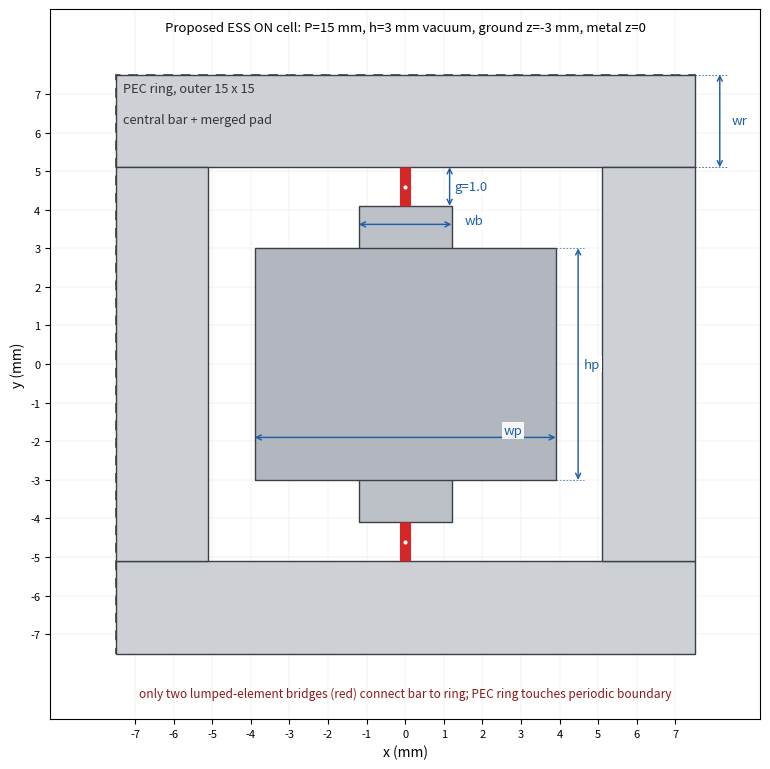

Python code for this plot:
# -*- coding: utf-8 -*-
"""Schematic of the proposed ESS ON unit cell (no CST, geometry only)."""
import matplotlib
matplotlib.use("Agg")
import matplotlib.pyplot as plt
from matplotlib.patches import Rectangle, FancyArrowPatch

P = 15.0
wr, wb, wp, hp = 2.4, 2.4, 7.8, 6.0
g = 1.0
a = P/2 - wr
yb = a - g
H0 = P/2

fig, ax = plt.subplots(figsize=(7.8, 7.8))
ax.set_aspect("equal")
ax.set_xlim(-9.2, 9.2)
ax.set_ylim(-9.2, 9.2)

ax.add_patch(Rectangle((-H0, -H0), P, P, fill=False, ls=(0, (5, 4)), lw=1.4, ec="0.35"))
ring = [
    (-H0, -H0, P, wr),
    (-H0, a, P, wr),
    (-H0, -a, wr, 2*a),
    (a, -a, wr, 2*a),
]
for x, y, w, h in ring:
    ax.add_patch(Rectangle((x, y), w, h, fc="#cdd0d5", ec="#3b3f46", lw=1.0, zorder=2))
ax.add_patch(Rectangle((-wb/2, -yb), wb, 2*yb, fc="#bcc0c7", ec="#3b3f46", lw=1.0, zorder=3))
ax.add_patch(Rectangle((-wp/2, -hp/2), wp, hp, fc="#b1b6bf", ec="#3b3f46", lw=1.0, zorder=4))
for s in (1, -1):
    y1, y2 = s*yb, s*a
    ax.plot([0, 0], [y1, y2], color="#d62728", lw=8, solid_capstyle="butt", zorder=6)
    ax.plot([0], [(y1+y2)/2], marker="o", ms=4.2, color="white", mec="#d62728", mew=1.2, zorder=7)

def arrow(x0, y0, x1, y1, text, tx, ty, ha="center", va="center", color="#1f5fa8"):
    ax.add_patch(FancyArrowPatch((x0, y0), (x1, y1), arrowstyle="<->", mutation_scale=9,
                                 lw=1.05, color=color, shrinkA=0, shrinkB=0, zorder=8))
    ax.text(tx, ty, text, color=color, fontsize=9.5, ha=ha, va=va, zorder=9,
            bbox=dict(fc="white", ec="none", alpha=0.9, pad=1.2))

def ext(x0, y0, x1, y1):
    ax.plot([x0, x1], [y0, y1], color="#1f5fa8", lw=0.6, ls=(0, (2, 2)), zorder=1)

# wr: outside the right edge
ext(H0, a, 8.35, a); ext(H0, H0, 8.35, H0)
arrow(8.15, a, 8.15, H0, "wr", 8.45, (a+H0)/2, ha="left")
# wb: above pad, straddling bar
arrow(-wb/2, 3.62, wb/2, 3.62, "wb", 1.55, 3.72, ha="left")
# wp: across pad
arrow(-wp/2, -1.9, wp/2, -1.9, "wp", 2.55, -1.72, ha="left")
# hp: in right slot between pad and ring
ext(wp/2, -hp/2, 4.62, -hp/2); ext(wp/2, hp/2, 4.62, hp/2)
arrow(4.48, -hp/2, 4.48, hp/2, "hp", 4.63, 0.0, ha="left")
# g: vertical gap
arrow(1.15, yb, 1.15, a, "g=1.0", 1.28, (yb+a)/2, ha="left")

ax.text(-7.3, 7.05, "PEC ring, outer 15 x 15", fontsize=9.2, color="#333333", zorder=10)
ax.text(-7.3, 6.25, "central bar + merged pad", fontsize=9.2, color="#333333", zorder=10)
ax.text(0, 8.55, "Proposed ESS ON cell: P=15 mm, h=3 mm vacuum, ground z=-3 mm, metal z=0",
        ha="center", va="bottom", fontsize=9.5)
ax.text(0, -8.35, "only two lumped-element bridges (red) connect bar to ring; PEC ring touches periodic boundary",
        ha="center", va="top", fontsize=8.6, color="#8b1a1a")
ax.set_xlabel("x (mm)")
ax.set_ylabel("y (mm)")
ax.grid(True, lw=0.3, color="0.87")
ax.set_xticks(range(-7, 8, 1))
ax.set_yticks(range(-7, 8, 1))
ax.tick_params(labelsize=8)

fig.tight_layout()
fig.savefig(r"D:\DSHNESS\GNN\_sub_unit_cell.png", dpi=220)
print("saved _sub_unit_cell.png")
